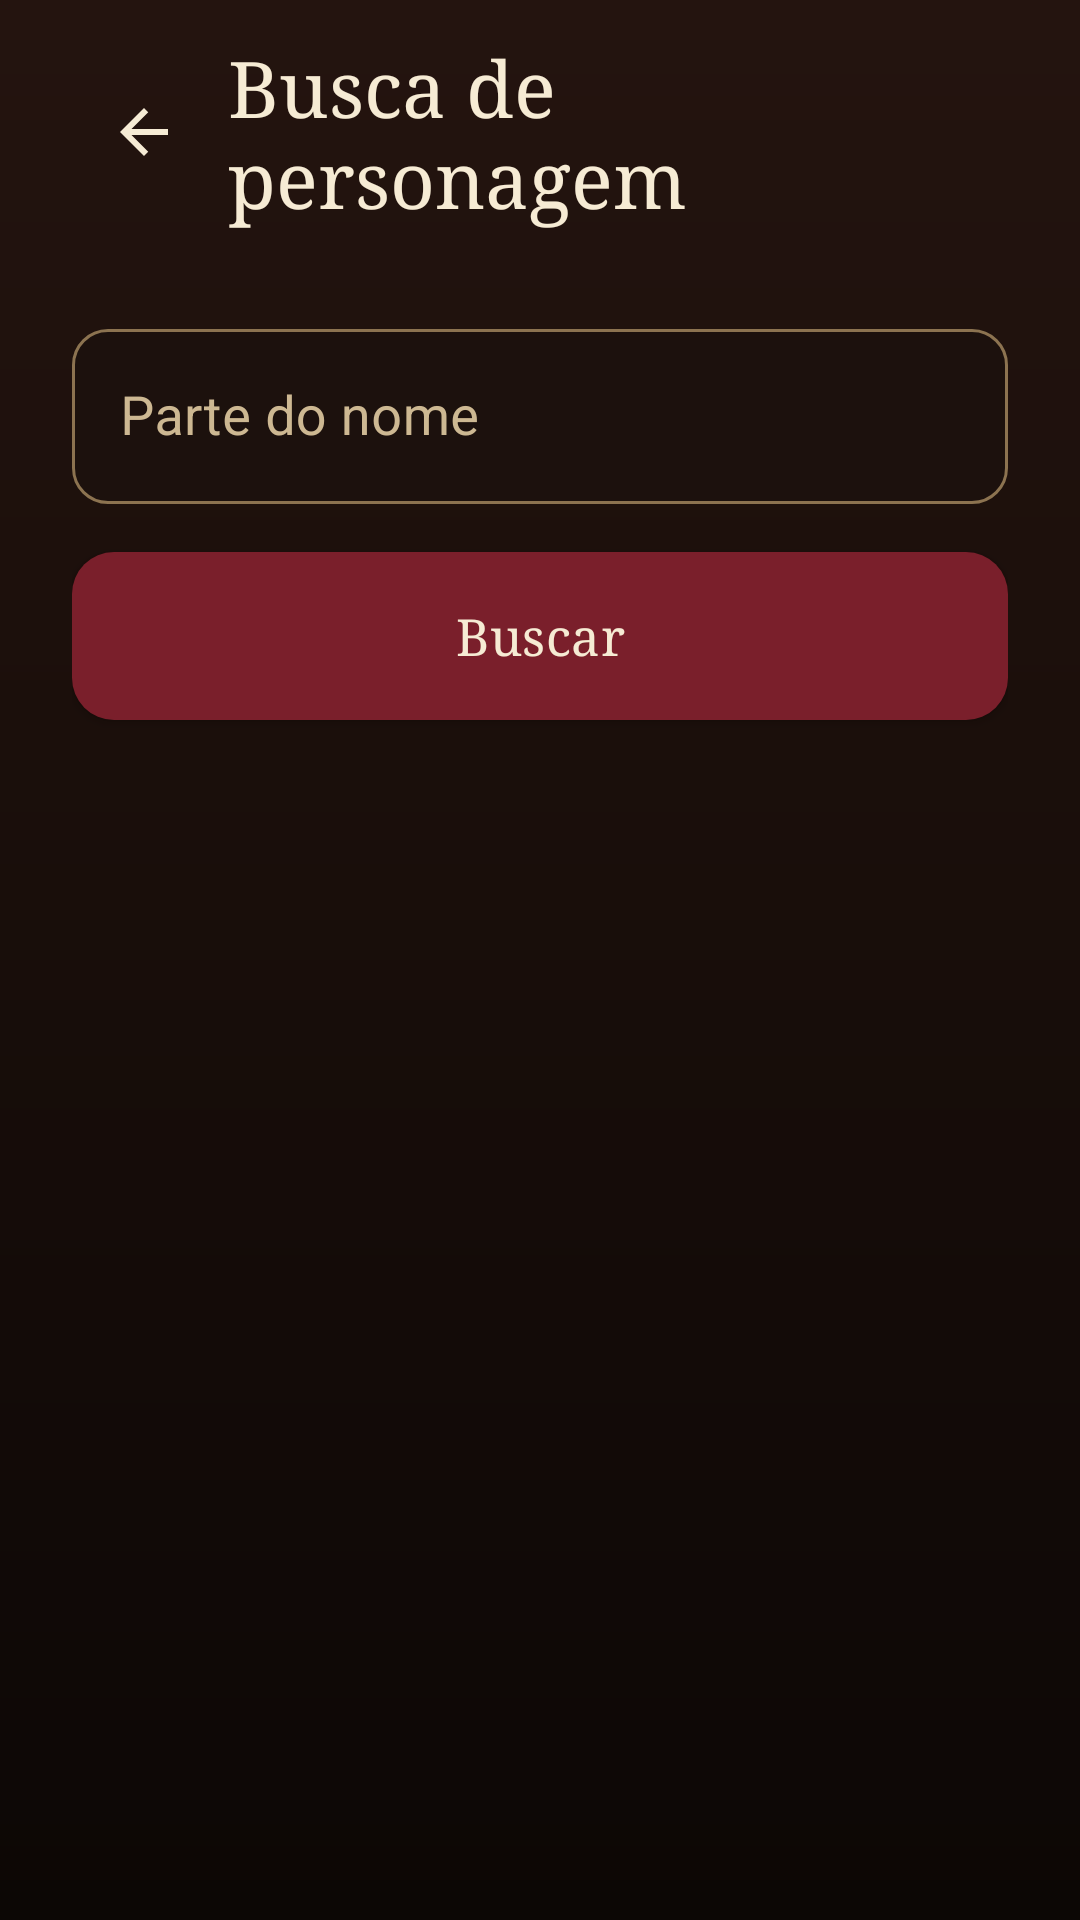

The Android layout XML behind this screen, and the referenced resources:
<!-- AndroidManifest.xml: application theme Theme.Grimorio -->
<!-- res/layout/activity_busca_personagem.xml -->
<?xml version="1.0" encoding="utf-8"?>
<ScrollView xmlns:android="http://schemas.android.com/apk/res/android"
    android:layout_width="match_parent"
    android:layout_height="match_parent"
    android:background="@drawable/bg_tela"
    android:fillViewport="true"
    android:fitsSystemWindows="true">

    <LinearLayout
        android:layout_width="match_parent"
        android:layout_height="wrap_content"
        android:orientation="vertical"
        android:paddingStart="24dp"
        android:paddingTop="12dp"
        android:paddingEnd="24dp"
        android:paddingBottom="32dp">

        <LinearLayout
            android:layout_width="match_parent"
            android:layout_height="wrap_content"
            android:gravity="center_vertical"
            android:orientation="horizontal">

            <ImageButton
                android:id="@+id/botaoVoltar"
                android:layout_width="48dp"
                android:layout_height="48dp"
                android:background="@android:color/transparent"
                android:contentDescription="@string/voltar"
                android:src="@drawable/ic_voltar" />

            <TextView
                android:layout_width="0dp"
                android:layout_height="wrap_content"
                android:layout_marginStart="4dp"
                android:layout_weight="1"
                android:fontFamily="serif"
                android:text="@string/titulo_personagem"
                android:textColor="@color/pergaminho"
                android:textSize="26sp" />
        </LinearLayout>

        <com.google.android.material.textfield.TextInputLayout
            android:id="@+id/campoNomeLayout"
            style="@style/Widget.Grimorio.Campo"
            android:layout_width="match_parent"
            android:layout_height="wrap_content"
            android:layout_marginTop="28dp"
            android:hint="@string/hint_personagem">

            <com.google.android.material.textfield.TextInputEditText
                android:id="@+id/campoNome"
                android:layout_width="match_parent"
                android:layout_height="wrap_content"
                android:imeOptions="actionSearch"
                android:inputType="text"
                android:maxLines="1"
                android:textColor="@color/pergaminho"
                android:textSize="18sp" />
        </com.google.android.material.textfield.TextInputLayout>

        <com.google.android.material.button.MaterialButton
            android:id="@+id/botaoBuscar"
            android:layout_width="match_parent"
            android:layout_height="wrap_content"
            android:layout_marginTop="16dp"
            android:text="@string/buscar" />

        <ProgressBar
            android:id="@+id/progressBar"
            android:layout_width="wrap_content"
            android:layout_height="wrap_content"
            android:layout_gravity="center_horizontal"
            android:layout_marginTop="24dp"
            android:contentDescription="@string/carregando"
            android:indeterminate="true"
            android:indeterminateTint="@color/ouro"
            android:visibility="gone" />

        <TextView
            android:id="@+id/textoMensagem"
            android:layout_width="match_parent"
            android:layout_height="wrap_content"
            android:layout_marginTop="24dp"
            android:gravity="center"
            android:textColor="@color/mensagem"
            android:textSize="16sp"
            android:visibility="gone" />

        <LinearLayout
            android:id="@+id/painelResultado"
            android:layout_width="match_parent"
            android:layout_height="wrap_content"
            android:layout_marginTop="24dp"
            android:background="@drawable/bg_cartao"
            android:orientation="vertical"
            android:padding="20dp"
            android:visibility="gone">

            <TextView
                style="@style/Texto.Rotulo"
                android:layout_width="match_parent"
                android:layout_height="wrap_content"
                android:text="@string/rotulo_nome" />

            <TextView
                android:id="@+id/textoNome"
                style="@style/Texto.Valor"
                android:layout_width="match_parent"
                android:layout_height="wrap_content"
                android:layout_marginTop="4dp"
                android:layout_marginBottom="16dp" />

            <TextView
                style="@style/Texto.Rotulo"
                android:layout_width="match_parent"
                android:layout_height="wrap_content"
                android:text="@string/rotulo_especie" />

            <TextView
                android:id="@+id/textoEspecie"
                style="@style/Texto.Valor"
                android:layout_width="match_parent"
                android:layout_height="wrap_content"
                android:layout_marginTop="4dp"
                android:layout_marginBottom="16dp" />

            <TextView
                style="@style/Texto.Rotulo"
                android:layout_width="match_parent"
                android:layout_height="wrap_content"
                android:text="@string/rotulo_casa" />

            <TextView
                android:id="@+id/textoCasa"
                style="@style/Texto.Valor"
                android:layout_width="match_parent"
                android:layout_height="wrap_content"
                android:layout_marginTop="4dp" />
        </LinearLayout>
    </LinearLayout>
</ScrollView>
<!-- resources referenced by this layout -->
<resources>
  <color name="mensagem">#F3D2C4</color>
  <color name="ouro">#E0C27A</color>
  <color name="pergaminho">#F6EBD4</color>
  <!-- drawable bg_cartao (drawable) -->
  <?xml version="1.0" encoding="utf-8"?>
  <shape xmlns:android="http://schemas.android.com/apk/res/android">
      <solid android:color="@color/fundo_cartao" />
      <corners android:radius="18dp" />
      <stroke
          android:width="1dp"
          android:color="@color/ouro_fosco" />
  </shape>
  <!-- drawable bg_tela (drawable) -->
  <?xml version="1.0" encoding="utf-8"?>
  <shape xmlns:android="http://schemas.android.com/apk/res/android">
      <gradient
          android:angle="270"
          android:endColor="#0C0705"
          android:startColor="#24140F" />
  </shape>
  <!-- drawable ic_voltar (drawable) -->
  <?xml version="1.0" encoding="utf-8"?>
  <vector xmlns:android="http://schemas.android.com/apk/res/android"
      android:width="24dp"
      android:height="24dp"
      android:viewportWidth="24"
      android:viewportHeight="24">
      <path
          android:fillColor="#F6EBD4"
          android:pathData="M20,11H7.83l5.59,-5.59L12,4l-8,8 8,8 1.41,-1.41L7.83,13H20v-2z" />
  </vector>
  <string name="buscar">Buscar</string>
  <string name="carregando">Consultando o Grimório</string>
  <string name="hint_personagem">Parte do nome</string>
  <string name="rotulo_casa">Casa</string>
  <string name="rotulo_especie">Espécie</string>
  <string name="rotulo_nome">Nome completo</string>
  <string name="titulo_personagem">Busca de personagem</string>
  <string name="voltar">Voltar</string>
  <style name="Texto.Rotulo" parent="TextAppearance.MaterialComponents.Caption">
          <item name="android:textColor">@color/ouro</item>
          <item name="android:textAllCaps">true</item>
          <item name="android:letterSpacing">0.08</item>
          <item name="android:textSize">12sp</item>
      </style>
  <style name="Texto.Valor" parent="TextAppearance.MaterialComponents.Body1">
          <item name="android:textColor">@color/pergaminho</item>
          <item name="android:textSize">20sp</item>
          <item name="android:fontFamily">serif</item>
      </style>
  <style name="Widget.Grimorio.Campo" parent="Widget.MaterialComponents.TextInputLayout.OutlinedBox">
          <item name="boxStrokeColor">@color/stroke_campo</item>
          <item name="boxStrokeWidth">1dp</item>
          <item name="boxBackgroundColor">@color/campo_fundo</item>
          <item name="hintTextColor">@color/ouro</item>
          <item name="android:textColorHint">@color/pergaminho_fraco</item>
          <item name="errorTextColor">@color/erro</item>
          <item name="boxCornerRadiusTopStart">12dp</item>
          <item name="boxCornerRadiusTopEnd">12dp</item>
          <item name="boxCornerRadiusBottomStart">12dp</item>
          <item name="boxCornerRadiusBottomEnd">12dp</item>
      </style>
  <color name="fundo_cartao">#2A1812</color>
  <color name="ouro_fosco">#8C7350</color>
  <color name="campo_fundo">#1C110D</color>
  <color name="pergaminho_fraco">#CDB892</color>
  <color name="erro">#F0B4A8</color>
  <color name="burgundy">#7A1F2B</color>
  <color name="burgundy_escuro">#4E1018</color>
  <color name="fundo">#140C09</color>
  <style name="Widget.Grimorio.Button" parent="Widget.MaterialComponents.Button">
          <item name="backgroundTint">@color/burgundy</item>
          <item name="android:textColor">@color/pergaminho</item>
          <item name="cornerRadius">14dp</item>
          <item name="android:textAllCaps">false</item>
          <item name="android:textSize">17sp</item>
          <item name="android:fontFamily">serif</item>
          <item name="android:letterSpacing">0.01</item>
          <item name="android:minHeight">56dp</item>
          <item name="android:insetTop">0dp</item>
          <item name="android:insetBottom">0dp</item>
      </style>
</resources>
